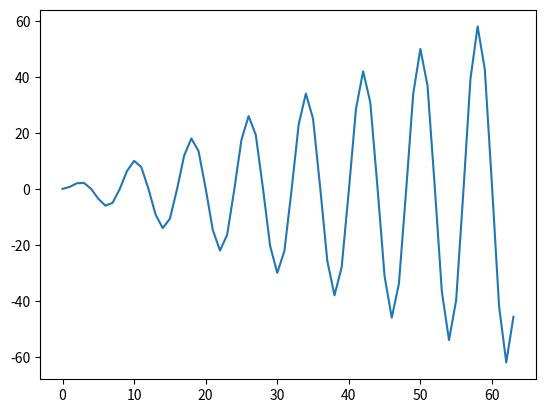

The matplotlib source for this figure:
import matplotlib.pyplot as plt
import numpy as np
fc=800
fs=6400
time_dur=0.01
N=time_dur*fs
n=np.arange(0,N,1)
Ts=1/fs

x=n*np.sin(2*3.14*fc/fs*n)

plt.plot(x)
plt.show()